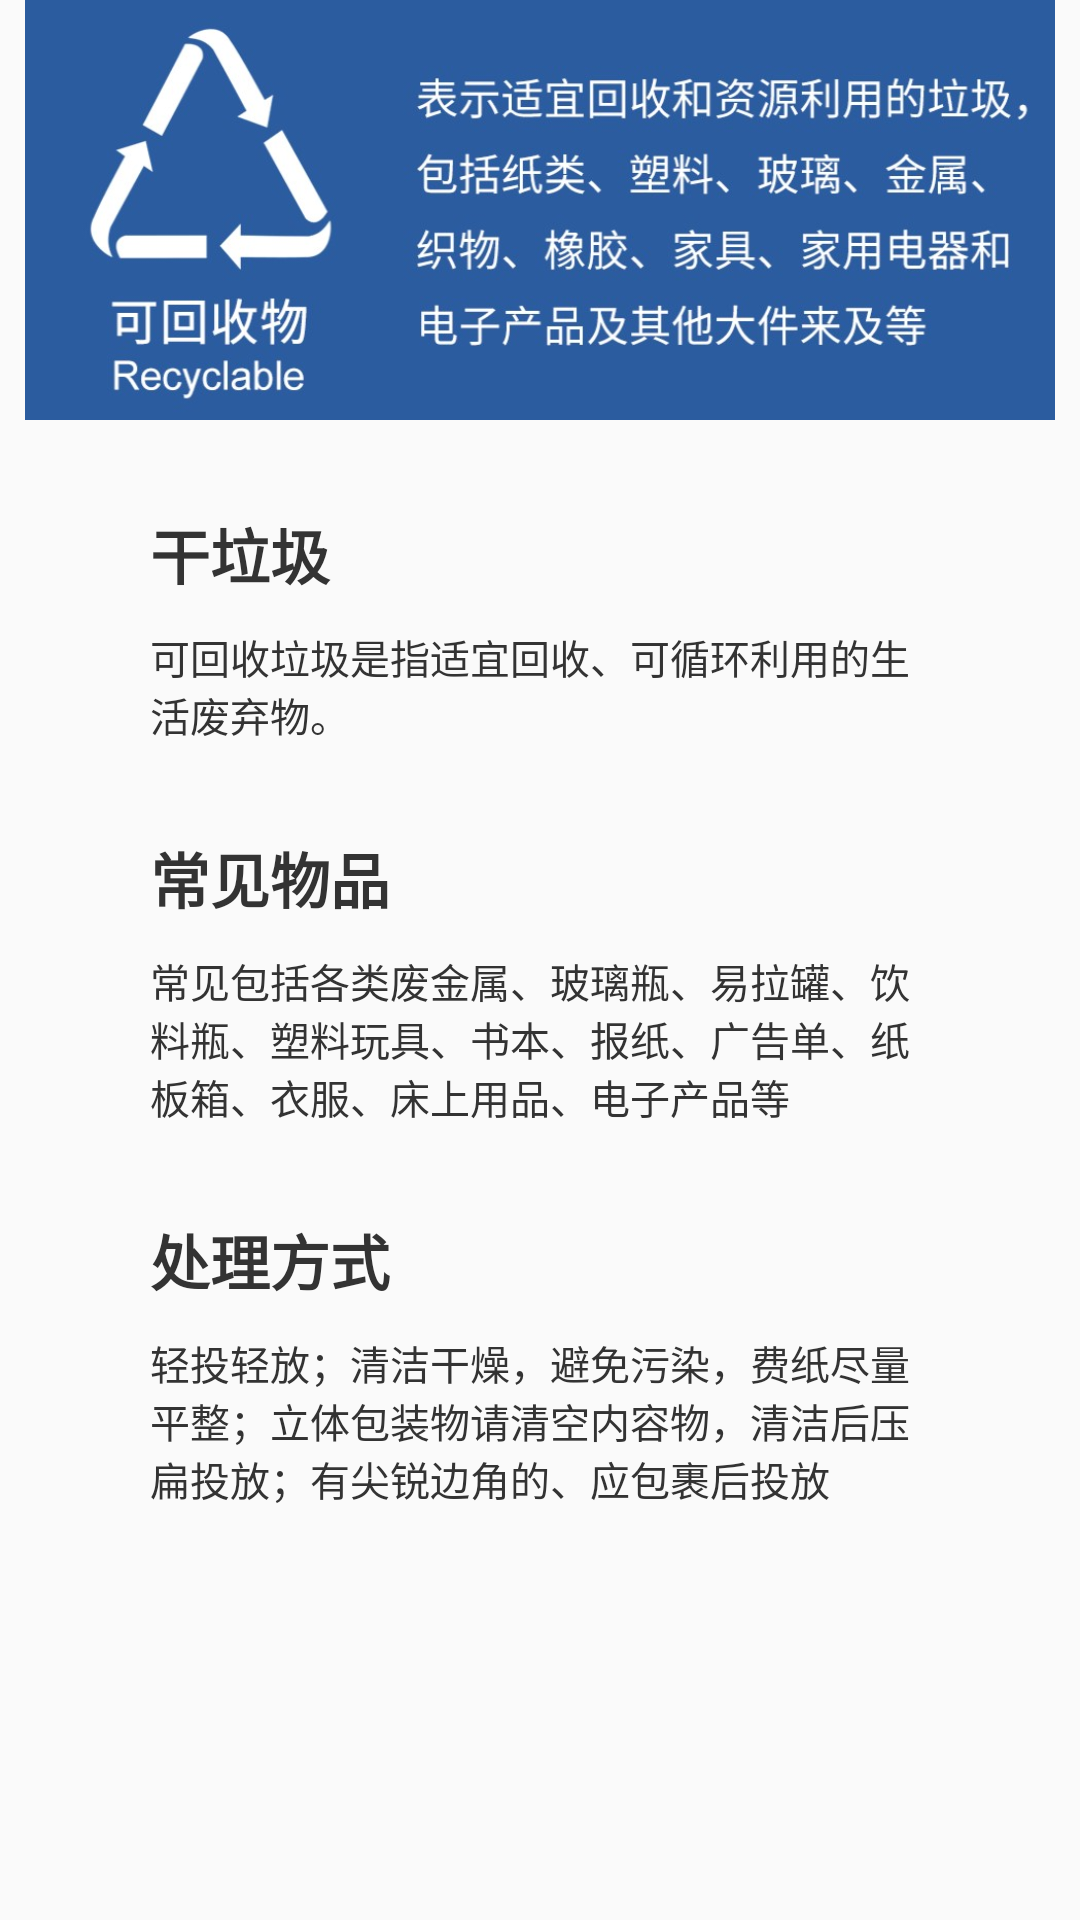

Write the Android layout XML for this screen, with the resource values it uses.
<!-- AndroidManifest.xml: application theme AppTheme -->
<!-- res/layout/dialog_tips.xml -->
<?xml version="1.0" encoding="utf-8"?>
<LinearLayout
    xmlns:android="http://schemas.android.com/apk/res/android" android:layout_width="match_parent"
    android:layout_height="match_parent"
    android:orientation="vertical"
    android:layout_marginBottom="40dp">
    <ImageView
        android:id="@+id/tips_image"
        android:layout_width="match_parent"
        android:layout_height="140dp"
        android:src="@mipmap/recyclables" />
    <TextView
        android:id="@+id/tips_type"
        android:layout_width="match_parent"
        android:layout_height="wrap_content"
        android:layout_marginLeft="50dp"
        android:layout_marginRight="50dp"
        android:layout_marginTop="30dp"
        android:textSize="60px"
        android:textStyle="bold"
        android:textColor="#333"
        android:text="干垃圾" />
    <TextView
        android:id="@+id/tips_explain"
        android:layout_width="match_parent"
        android:layout_height="wrap_content"
        android:layout_marginLeft="50dp"
        android:layout_marginRight="50dp"
        android:layout_marginTop="10dp"
        android:textColor="#333"
        android:textSize="40px"
        android:text="可回收垃圾是指适宜回收、可循环利用的生活废弃物。" />


    <TextView
        android:id="@+id/tips_include"
        android:layout_width="match_parent"
        android:layout_height="wrap_content"
        android:layout_marginLeft="50dp"
        android:layout_marginRight="50dp"
        android:layout_marginTop="30dp"
        android:textSize="60px"
        android:textStyle="bold"
        android:textColor="#333"
        android:text="常见物品" />
    <TextView
        android:id="@+id/tips_contain"
        android:layout_width="match_parent"
        android:layout_height="wrap_content"
        android:layout_marginLeft="50dp"
        android:layout_marginRight="50dp"
        android:textColor="#333"
        android:textSize="40px"
        android:layout_marginTop="10dp"
        android:text="常见包括各类废金属、玻璃瓶、易拉罐、饮料瓶、塑料玩具、书本、报纸、广告单、纸板箱、衣服、床上用品、电子产品等" />
    <TextView
        android:id="@+id/tips_tipTitle"
        android:layout_width="match_parent"
        android:layout_height="wrap_content"
        android:layout_marginLeft="50dp"
        android:layout_marginRight="50dp"
        android:layout_marginTop="30dp"
        android:textSize="60px"
        android:textColor="#333"
        android:textStyle="bold"
        android:text="处理方式" />
    <TextView
        android:id="@+id/tips_tip"
        android:layout_width="match_parent"
        android:layout_height="wrap_content"
        android:layout_marginLeft="50dp"
        android:layout_marginRight="50dp"
        android:textColor="#333"
        android:textSize="40px"
        android:layout_marginTop="10dp"
        android:text="轻投轻放；清洁干燥，避免污染，费纸尽量平整；立体包装物请清空内容物，清洁后压扁投放；有尖锐边角的、应包裹后投放" />

</LinearLayout>
<!-- resources referenced by this layout -->
<resources>
  <!-- mipmap recyclables: png bitmap (mipmap-hdpi, 98527 bytes) -->
  <style name="AppTheme" parent="Theme.AppCompat.Light.NoActionBar">
          
          <item name="colorPrimary">@color/colorPrimary</item>
          <item name="colorPrimaryDark">@color/white2</item>
          <item name="colorAccent">@color/white2</item>
          <item name="android:windowTranslucentStatus">true</item>
          <item name="android:windowLightStatusBar">true</item>
      </style>
  <color name="colorPrimary">#8DE26A</color>
  <color name="white2">#8DE26A</color>
</resources>
